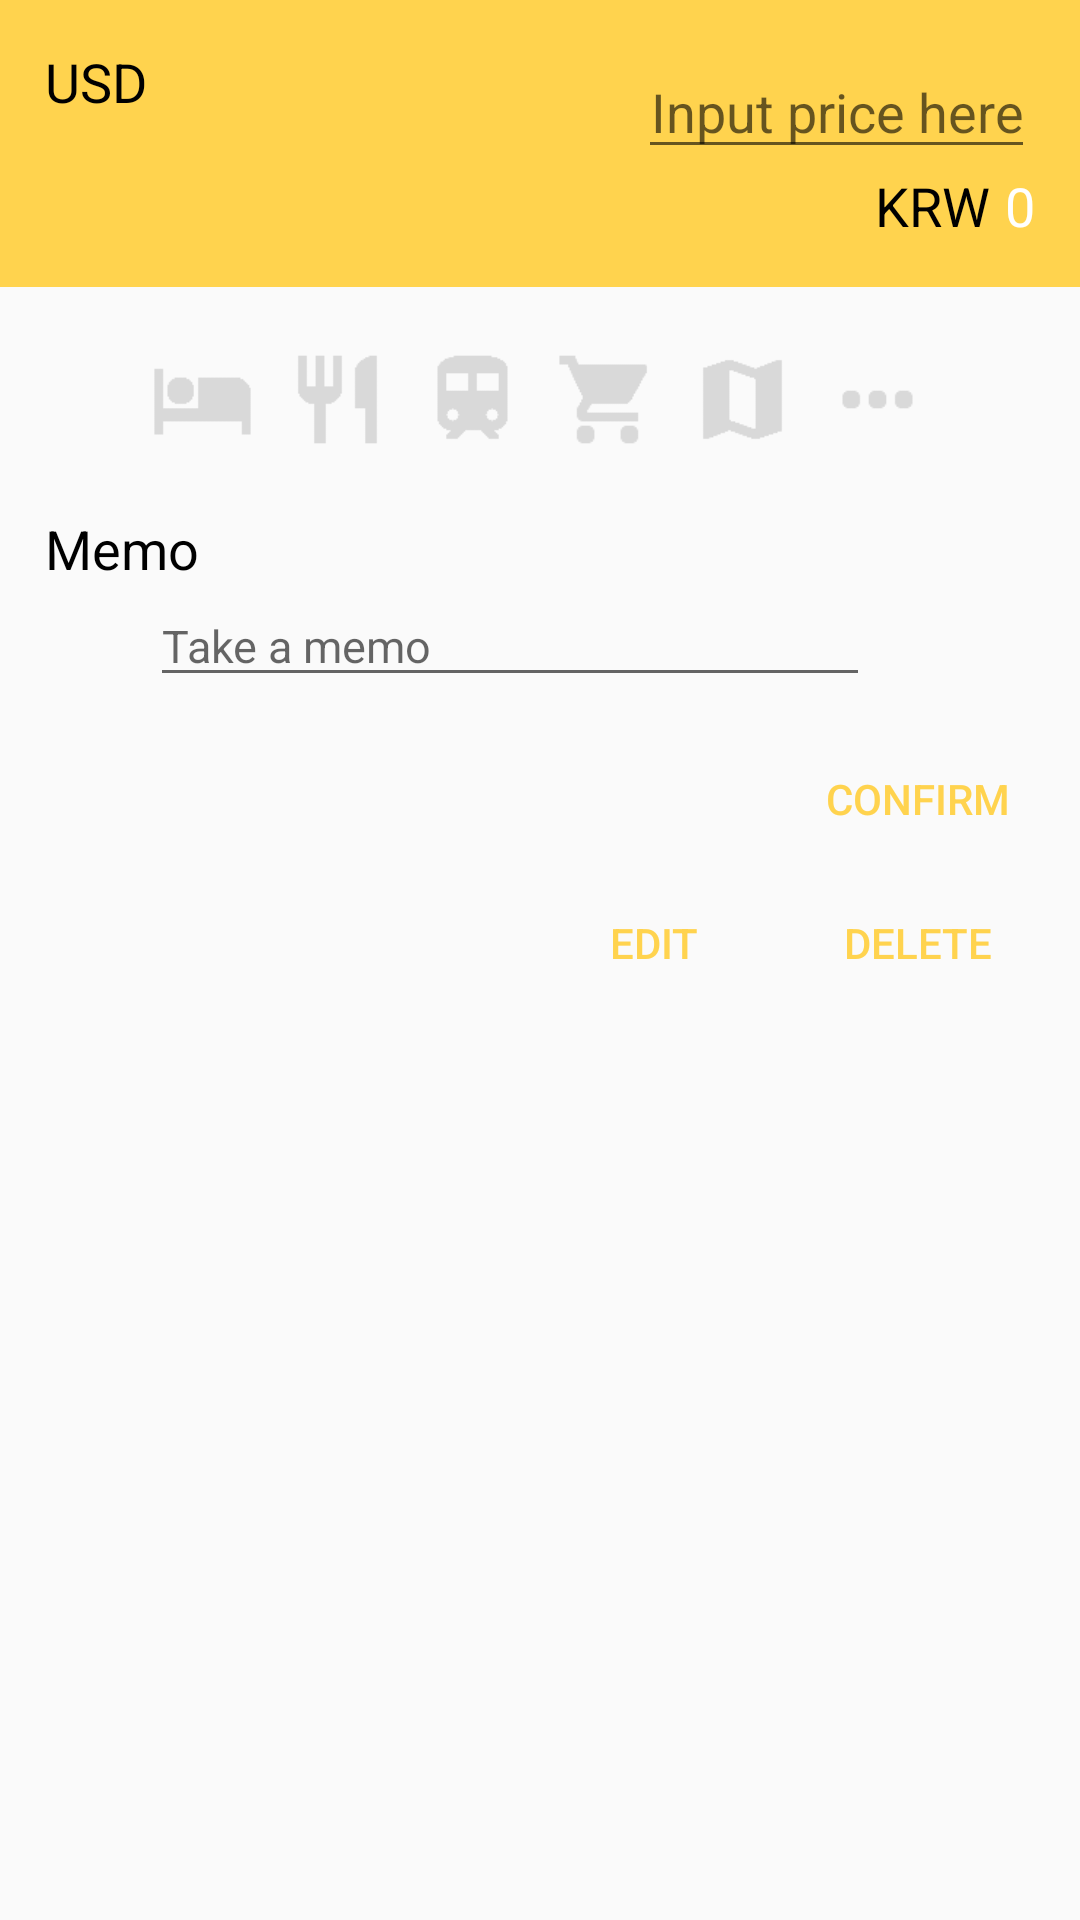

Layout XML and referenced resources for this Android screen:
<!-- AndroidManifest.xml: application theme AppTheme -->
<!-- res/layout/input_dialog.xml -->
<?xml version="1.0" encoding="utf-8"?>
<LinearLayout xmlns:android="http://schemas.android.com/apk/res/android"
    android:layout_width="match_parent"
    android:layout_height="match_parent"
    android:orientation="vertical">

    
    <RelativeLayout
        android:layout_width="match_parent"
        android:layout_height="wrap_content"
        android:background="@color/colorPrimary">

        <TextView
            android:id="@+id/inputArriveCurrency"
            android:layout_width="wrap_content"
            android:layout_height="wrap_content"
            android:text="USD"
            android:textColor="#000"
            android:textSize="18dp"
            android:layout_margin="15dp"/>

        <EditText
            android:id="@+id/inputArriveValue"
            android:layout_width="wrap_content"
            android:layout_height="wrap_content"
            android:textAlignment="textEnd"
            android:hint="@string/dialog_input_hint_price"
            android:inputType="numberDecimal"
            android:textColor="#fff"
            android:textSize="18dp"
            android:layout_marginTop="15dp"
            android:layout_marginRight="15dp"
            android:layout_alignParentRight="true"/>

        <TextView
            android:id="@+id/inputDepartValue"
            android:layout_width="wrap_content"
            android:layout_height="wrap_content"
            android:text="0"
            android:textSize="18dp"
            android:textColor="#fff"
            android:layout_marginRight="15dp"
            android:layout_marginLeft="5dp"
            android:layout_marginBottom="15dp"
            android:layout_below="@id/inputArriveValue"
            android:layout_alignParentRight="true"/>

        <TextView
            android:id="@+id/inputDepartCurrency"
            android:layout_width="wrap_content"
            android:layout_height="wrap_content"
            android:text="KRW"
            android:textSize="18dp"
            android:textColor="#000"
            android:layout_toLeftOf="@id/inputDepartValue"
            android:layout_alignBaseline="@id/inputDepartValue"/>

    </RelativeLayout>

    <LinearLayout
        android:layout_width="match_parent"
        android:layout_height="wrap_content"
        android:orientation="horizontal"
        android:layout_margin="15dp"
        android:gravity="center_horizontal">

        <Button
            android:id="@+id/btnAccommodation"
            android:layout_width="35dp"
            android:layout_height="35dp"
            android:layout_margin="5dp"
            android:background="@drawable/selector_hotel"/>

        <Button
            android:id="@+id/btnFood"
            android:layout_width="35dp"
            android:layout_height="35dp"
            android:layout_margin="5dp"
            android:background="@drawable/selector_restaurant"/>

        <Button
            android:id="@+id/btnTransportation"
            android:layout_width="35dp"
            android:layout_height="35dp"
            android:layout_margin="5dp"
            android:background="@drawable/selector_train"/>

        <Button
            android:id="@+id/btnShopping"
            android:layout_width="35dp"
            android:layout_height="35dp"
            android:layout_margin="5dp"
            android:background="@drawable/selector_shopping_cart"/>

        <Button
            android:id="@+id/btnSightseeing"
            android:layout_width="35dp"
            android:layout_height="35dp"
            android:layout_margin="5dp"
            android:background="@drawable/selector_map"/>

        <Button
            android:id="@+id/btnEtc"
            android:layout_width="35dp"
            android:layout_height="35dp"
            android:layout_margin="5dp"
            android:background="@drawable/selector_more_horiz"/>

    </LinearLayout>

    <LinearLayout
        android:layout_width="match_parent"
        android:layout_height="wrap_content"
        android:orientation="vertical">

        <TextView
            android:id="@+id/memo"
            android:layout_width="match_parent"
            android:layout_height="wrap_content"
            android:layout_marginLeft="15dp"
            android:text="@string/dialog_memo"
            android:textColor="#000"
            android:textSize="18dp"
            />

        <EditText
            android:id="@+id/editMemo"
            android:layout_marginLeft="50dp"
            android:layout_width="240dp"
            android:layout_height="wrap_content"
            android:inputType="textMultiLine"
            android:hint="@string/dialog_hint_memo"
            android:gravity="top"
            android:textSize="15dp" />

    </LinearLayout>

    <LinearLayout
        android:layout_width="match_parent"
        android:layout_height="wrap_content"
        android:layout_margin="10dp"
        android:orientation="vertical">

        <Button
            android:id="@+id/btnInputConfirm"
            android:layout_width="wrap_content"
            android:layout_height="wrap_content"
            android:layout_gravity="right"
            android:text="@string/dialog_confirm"
            android:textColor="@color/colorPrimary"
            style="@style/Widget.AppCompat.Button.Borderless" />

        <LinearLayout
            android:layout_width="wrap_content"
            android:layout_height="wrap_content"
            android:orientation="horizontal"
            android:layout_gravity="right">

            <Button
                android:id="@+id/btnEditConfirm"
                android:layout_width="wrap_content"
                android:layout_height="wrap_content"
                android:layout_gravity="right"
                android:text="@string/dialog_edit"
                android:textColor="@color/colorPrimary"
                style="@style/Widget.AppCompat.Button.Borderless" />

            <Button
                android:id="@+id/btnDeleteConfirm"
                android:layout_width="wrap_content"
                android:layout_height="wrap_content"
                android:layout_gravity="right"
                android:text="@string/dialog_delete"
                android:textColor="@color/colorPrimary"
                style="@style/Widget.AppCompat.Button.Borderless" />
        </LinearLayout>



    </LinearLayout>

</LinearLayout>
<!-- resources referenced by this layout -->
<resources>
  <color name="colorPrimary">#ffd34e</color>
  <!-- drawable selector_hotel (drawable) -->
  <selector xmlns:android="http://schemas.android.com/apk/res/android" >
      <item android:state_pressed="true" android:drawable="@drawable/ic_hotel_active"/>
      <item android:state_selected="true" android:drawable="@drawable/ic_hotel_active"/>
      <item android:drawable="@drawable/ic_hotel_inactive"/>
  </selector>
  <!-- drawable selector_map (drawable) -->
  <selector xmlns:android="http://schemas.android.com/apk/res/android" >
      <item android:state_pressed="true" android:drawable="@drawable/ic_map_active"/>
      <item android:state_selected="true" android:drawable="@drawable/ic_map_active"/>
      <item android:drawable="@drawable/ic_map_inactive"/>
  </selector>
  <!-- drawable selector_more_horiz (drawable) -->
  <selector xmlns:android="http://schemas.android.com/apk/res/android" >
      <item android:state_pressed="true" android:drawable="@drawable/ic_more_horiz_active"/>
      <item android:state_selected="true" android:drawable="@drawable/ic_more_horiz_active"/>
      <item android:drawable="@drawable/ic_more_horiz_inactive"/>
  </selector>
  <!-- drawable selector_restaurant (drawable) -->
  <selector xmlns:android="http://schemas.android.com/apk/res/android" >
      <item android:state_pressed="true" android:drawable="@drawable/ic_restaurant_active"/>
      <item android:state_selected="true" android:drawable="@drawable/ic_restaurant_active"/>
      <item android:drawable="@drawable/ic_restaurant_inactive"/>
  </selector>
  <!-- drawable selector_shopping_cart (drawable) -->
  <selector xmlns:android="http://schemas.android.com/apk/res/android" >
      <item android:state_pressed="true" android:drawable="@drawable/ic_shopping_cart_active"/>
      <item android:state_selected="true" android:drawable="@drawable/ic_shopping_cart_active"/>
      <item android:drawable="@drawable/ic_shopping_cart_inactive"/>
  </selector>
  <!-- drawable selector_train (drawable) -->
  <selector xmlns:android="http://schemas.android.com/apk/res/android" >
      <item android:state_pressed="true" android:drawable="@drawable/ic_train_active"/>
      <item android:state_selected="true" android:drawable="@drawable/ic_train_active"/>
      <item android:drawable="@drawable/ic_train_inactive"/>
  </selector>
  <string name="dialog_confirm">CONFIRM</string>
  <string name="dialog_delete">DELETE</string>
  <string name="dialog_edit">EDIT</string>
  <string name="dialog_hint_memo">Take a memo</string>
  <string name="dialog_input_hint_price">Input price here</string>
  <string name="dialog_memo">Memo</string>
  <style name="AppTheme" parent="Theme.AppCompat.Light.DarkActionBar">
          
          <item name="colorPrimary">@color/colorPrimary</item>
          <item name="colorPrimaryDark">@color/colorPrimaryDark</item>
          <item name="colorAccent">@color/colorAccent</item>
          <item name="android:statusBarColor">@color/colorPrimaryDark</item>
      </style>
  <!-- drawable ic_hotel_active: png bitmap (drawable, 18489 bytes) -->
  <!-- drawable ic_hotel_inactive: png bitmap (drawable, 18349 bytes) -->
  <!-- drawable ic_map_active: png bitmap (drawable, 19135 bytes) -->
  <!-- drawable ic_map_inactive: png bitmap (drawable, 18146 bytes) -->
  <!-- drawable ic_more_horiz_active: png bitmap (drawable, 17998 bytes) -->
  <!-- drawable ic_more_horiz_inactive: png bitmap (drawable, 17900 bytes) -->
  <!-- drawable ic_restaurant_active: png bitmap (drawable, 17972 bytes) -->
  <!-- drawable ic_restaurant_inactive: png bitmap (drawable, 17976 bytes) -->
  <!-- drawable ic_shopping_cart_active: png bitmap (drawable, 18145 bytes) -->
  <!-- drawable ic_shopping_cart_inactive: png bitmap (drawable, 18142 bytes) -->
  <!-- drawable ic_train_active: png bitmap (drawable, 18102 bytes) -->
  <!-- drawable ic_train_inactive: png bitmap (drawable, 18516 bytes) -->
  <color name="colorPrimaryDark">#000000</color>
  <color name="colorAccent">#ffd34e</color>
</resources>
